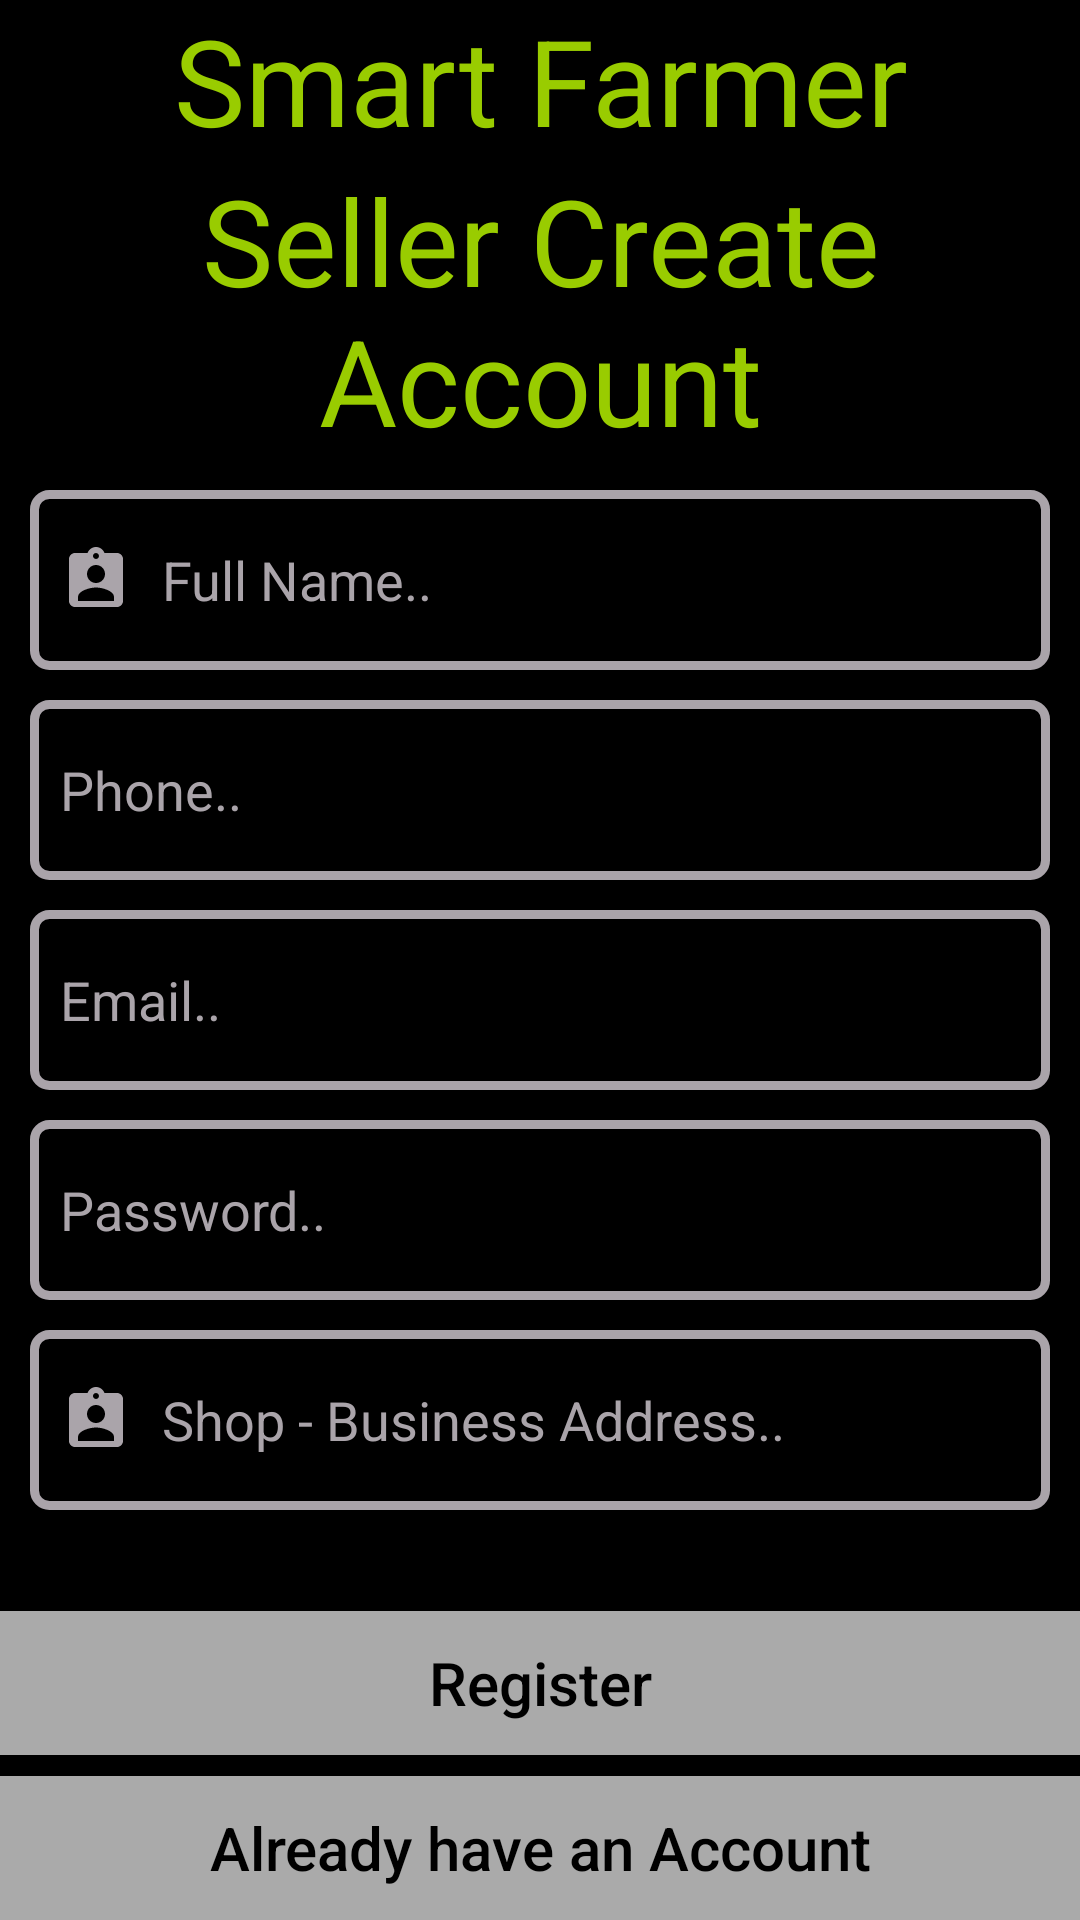

Here is an Android app screen rendered from its layout file. Give the layout XML and the strings, colors and styles it references.
<!-- AndroidManifest.xml: activity theme Theme.AppCompat.DayNight.NoActionBar -->
<!-- res/layout/activity_seller_registration.xml -->
<?xml version="1.0" encoding="utf-8"?>
<androidx.constraintlayout.widget.ConstraintLayout xmlns:android="http://schemas.android.com/apk/res/android"
    xmlns:app="http://schemas.android.com/apk/res-auto"
    xmlns:tools="http://schemas.android.com/tools"
    android:layout_width="match_parent"
    android:layout_height="match_parent"
    tools:context="Sellers.SellerRegistrationActivity"
    android:background="@android:color/black">


    <TextView
        android:id="@+id/seller"
        android:layout_width="match_parent"
        android:layout_height="wrap_content"
        android:gravity="center_horizontal"
        android:text="Smart Farmer"
        android:textAlignment="center"
        android:textColor="@android:color/holo_green_light"
        android:textSize="40sp"
        app:layout_constraintTop_toTopOf="parent"
        tools:layout_editor_absoluteX="0dp" />

    <TextView
        android:id="@+id/seller_title"
        android:layout_width="match_parent"
        android:layout_height="wrap_content"
        android:layout_below="@+id/seller"
        android:gravity="center_horizontal"
        android:text="Seller Create Account"

        android:textAlignment="center"
        android:textColor="@android:color/holo_green_light"

        android:textSize="40sp"
        app:layout_constraintTop_toBottomOf="@+id/seller"
        tools:layout_editor_absoluteX="0dp" />

    <EditText
        android:id="@+id/seller_name"
        android:layout_width="match_parent"
        android:layout_height="60dp"
        android:layout_below="@+id/seller_title"
        android:layout_margin="10dp"
        android:layout_marginTop="20dp"
        android:background="@drawable/custom_input"
        android:drawableStart="@drawable/custom_id_input"
        android:drawableLeft="@drawable/custom_id_input"
        android:drawablePadding="10dp"
        android:hint="Full Name.."
        android:inputType="text"
        android:paddingStart="10dp"
        android:paddingLeft="10dp"
        android:textColor="@android:color/white"
        android:textColorHint="@color/grey"
        app:layout_constraintTop_toBottomOf="@+id/seller_title"
        tools:layout_editor_absoluteX="0dp" />

    <EditText
        android:id="@+id/seller_phone"
        android:layout_width="match_parent"
        android:layout_height="60dp"
        android:layout_below="@+id/seller_name"
        android:layout_margin="10dp"
        android:background="@drawable/custom_input"
        android:drawableStart="@drawable/custom_pass_input"
        android:drawableLeft="@drawable/custom_pass_input"
        android:drawablePadding="10dp"
        android:hint="Phone.."
        android:inputType="number"
        android:paddingStart="10dp"
        android:paddingLeft="10dp"
        android:textColor="@android:color/white"
        android:textColorHint="@color/grey"
        app:layout_constraintTop_toBottomOf="@+id/seller_name"
        tools:layout_editor_absoluteX="3dp" />

    <EditText
        android:id="@+id/seller_email"
        android:layout_width="match_parent"
        android:layout_height="60dp"
        android:layout_below="@+id/seller_phone"
        android:layout_margin="10dp"
        android:background="@drawable/custom_input"
        android:drawableStart="@drawable/custom_pass_input"
        android:drawableLeft="@drawable/custom_pass_input"
        android:drawablePadding="10dp"
        android:hint="Email.."
        android:inputType="textEmailAddress"
        android:paddingStart="10dp"
        android:paddingLeft="10dp"
        android:textColor="@android:color/white"
        android:textColorHint="@color/grey"
        app:layout_constraintTop_toBottomOf="@+id/seller_phone"
        tools:layout_editor_absoluteX="-11dp" />

    <EditText
        android:id="@+id/seller_password"
        android:layout_width="match_parent"
        android:layout_height="60dp"
        android:layout_below="@+id/seller_email"
        android:layout_margin="10dp"
        android:background="@drawable/custom_input"
        android:drawableStart="@drawable/custom_pass_input"
        android:drawableLeft="@drawable/custom_pass_input"
        android:drawablePadding="10dp"
        android:hint="Password.."
        android:inputType="textEmailAddress"
        android:paddingStart="10dp"
        android:paddingLeft="10dp"
        android:textColor="@android:color/white"
        android:textColorHint="@color/grey"
        app:layout_constraintTop_toBottomOf="@+id/seller_email"
        tools:layout_editor_absoluteX="3dp" />

    <EditText
        android:id="@+id/seller_address"
        android:layout_width="match_parent"
        android:layout_height="60dp"
        android:layout_below="@+id/seller_password"
        android:layout_margin="10dp"
        android:background="@drawable/custom_input"
        android:drawableStart="@drawable/custom_id_input"
        android:drawableLeft="@drawable/custom_id_input"
        android:drawablePadding="10dp"
        android:hint="Shop - Business Address.."
        android:inputType="text"
        android:paddingStart="10dp"
        android:paddingLeft="10dp"
        android:textColor="@android:color/white"
        android:textColorHint="@color/grey"
        app:layout_constraintTop_toBottomOf="@+id/seller_password"
        tools:layout_editor_absoluteX="10dp" />

    <Button
        android:id="@+id/seller_rejister_btn"
        android:layout_width="match_parent"
        android:layout_height="wrap_content"
        android:layout_below="@+id/seller_address"
        android:layout_marginTop="4dp"
        android:background="@android:color/darker_gray"
        android:text="Register"
        android:textAllCaps="false"
        android:textColor="@android:color/black"
        android:textSize="20dp"
        app:layout_constraintBottom_toTopOf="@+id/seller_already_have_account_btn"
        app:layout_constraintTop_toBottomOf="@+id/seller_address"
        app:layout_constraintVertical_bias="0.806"
        tools:layout_editor_absoluteX="0dp" />

    <Button
        android:id="@+id/seller_already_have_account_btn"
        android:layout_width="match_parent"
        android:layout_height="wrap_content"
        android:layout_below="@+id/seller_rejister_btn"
        android:layout_alignParentBottom="true"
        android:background="@android:color/darker_gray"
        android:text="Already have an Account"
        android:textAllCaps="false"
        android:textColor="@android:color/black"
        android:textSize="20dp"
        app:layout_constraintBottom_toBottomOf="parent"
        tools:layout_editor_absoluteX="-25dp" />


</androidx.constraintlayout.widget.ConstraintLayout>
<!-- resources referenced by this layout -->
<resources>
  <color name="grey">#AAA4AA</color>
  <!-- drawable custom_id_input (drawable) -->
  <?xml version="1.0" encoding="utf-8"?>
  <selector xmlns:android="http://schemas.android.com/apk/res/android">
  
      <item android:state_focused="true"
          android:drawable="@drawable/id_focused"/>
  
      <item android:state_focused="false"
          android:drawable="@drawable/id"/>
  
  
  </selector>
  <!-- drawable custom_input (drawable) -->
  <?xml version="1.0" encoding="utf-8"?>
  <selector xmlns:android="http://schemas.android.com/apk/res/android">
  
  
  
      <item android:state_enabled="true" android:state_focused="true">
          <shape android:shape="rectangle">
              <solid android:color="@android:color/black"/>
              <corners android:radius="5dp"/>
              <stroke android:color="@android:color/white" android:width="3dp"/>
          </shape>
      </item>
  
      <item android:state_enabled="true" >
          <shape android:shape="rectangle">
              <solid android:color="@android:color/black"/>
              <corners android:radius="5dp"/>
              <stroke android:color="@color/grey" android:width="3dp"/>
          </shape>
      </item>
  </selector>
  <!-- drawable custom_pass_input (drawable) -->
  <?xml version="1.0" encoding="utf-8"?>
  <selector xmlns:android="http://schemas.android.com/apk/res/android">
  
      <item android:state_focused="true"
      android:drawable="@drawable/lock_focused"/>
  
      <item android:state_focused="false"
          android:drawable="@drawable/ic_baseline_lock_24"/>
  
  </selector>
  <!-- drawable id_focused (drawable-v24) -->
  <vector xmlns:android="http://schemas.android.com/apk/res/android"
      android:width="24dp"
      android:height="24dp"
      android:viewportWidth="24"
      android:viewportHeight="24"
      >
    <path
        android:fillColor="@color/white"
        android:pathData="M19,3h-4.18C14.4,1.84 13.3,1 12,1c-1.3,0 -2.4,0.84 -2.82,2L5,3c-1.1,0 -2,0.9 -2,2v14c0,1.1 0.9,2 2,2h14c1.1,0 2,-0.9 2,-2L21,5c0,-1.1 -0.9,-2 -2,-2zM12,3c0.55,0 1,0.45 1,1s-0.45,1 -1,1 -1,-0.45 -1,-1 0.45,-1 1,-1zM12,7c1.66,0 3,1.34 3,3s-1.34,3 -3,3 -3,-1.34 -3,-3 1.34,-3 3,-3zM18,19L6,19v-1.4c0,-2 4,-3.1 6,-3.1s6,1.1 6,3.1L18,19z"/>
  </vector>
  <!-- drawable id (drawable) -->
  <vector xmlns:android="http://schemas.android.com/apk/res/android"
      android:width="24dp"
      android:height="24dp"
      android:viewportWidth="24"
      android:viewportHeight="24"
      >
    <path
        android:fillColor="@color/grey"
        android:pathData="M19,3h-4.18C14.4,1.84 13.3,1 12,1c-1.3,0 -2.4,0.84 -2.82,2L5,3c-1.1,0 -2,0.9 -2,2v14c0,1.1 0.9,2 2,2h14c1.1,0 2,-0.9 2,-2L21,5c0,-1.1 -0.9,-2 -2,-2zM12,3c0.55,0 1,0.45 1,1s-0.45,1 -1,1 -1,-0.45 -1,-1 0.45,-1 1,-1zM12,7c1.66,0 3,1.34 3,3s-1.34,3 -3,3 -3,-1.34 -3,-3 1.34,-3 3,-3zM18,19L6,19v-1.4c0,-2 4,-3.1 6,-3.1s6,1.1 6,3.1L18,19z"/>
  </vector>
  <color name="white">#FFFFFFFF</color>
</resources>
